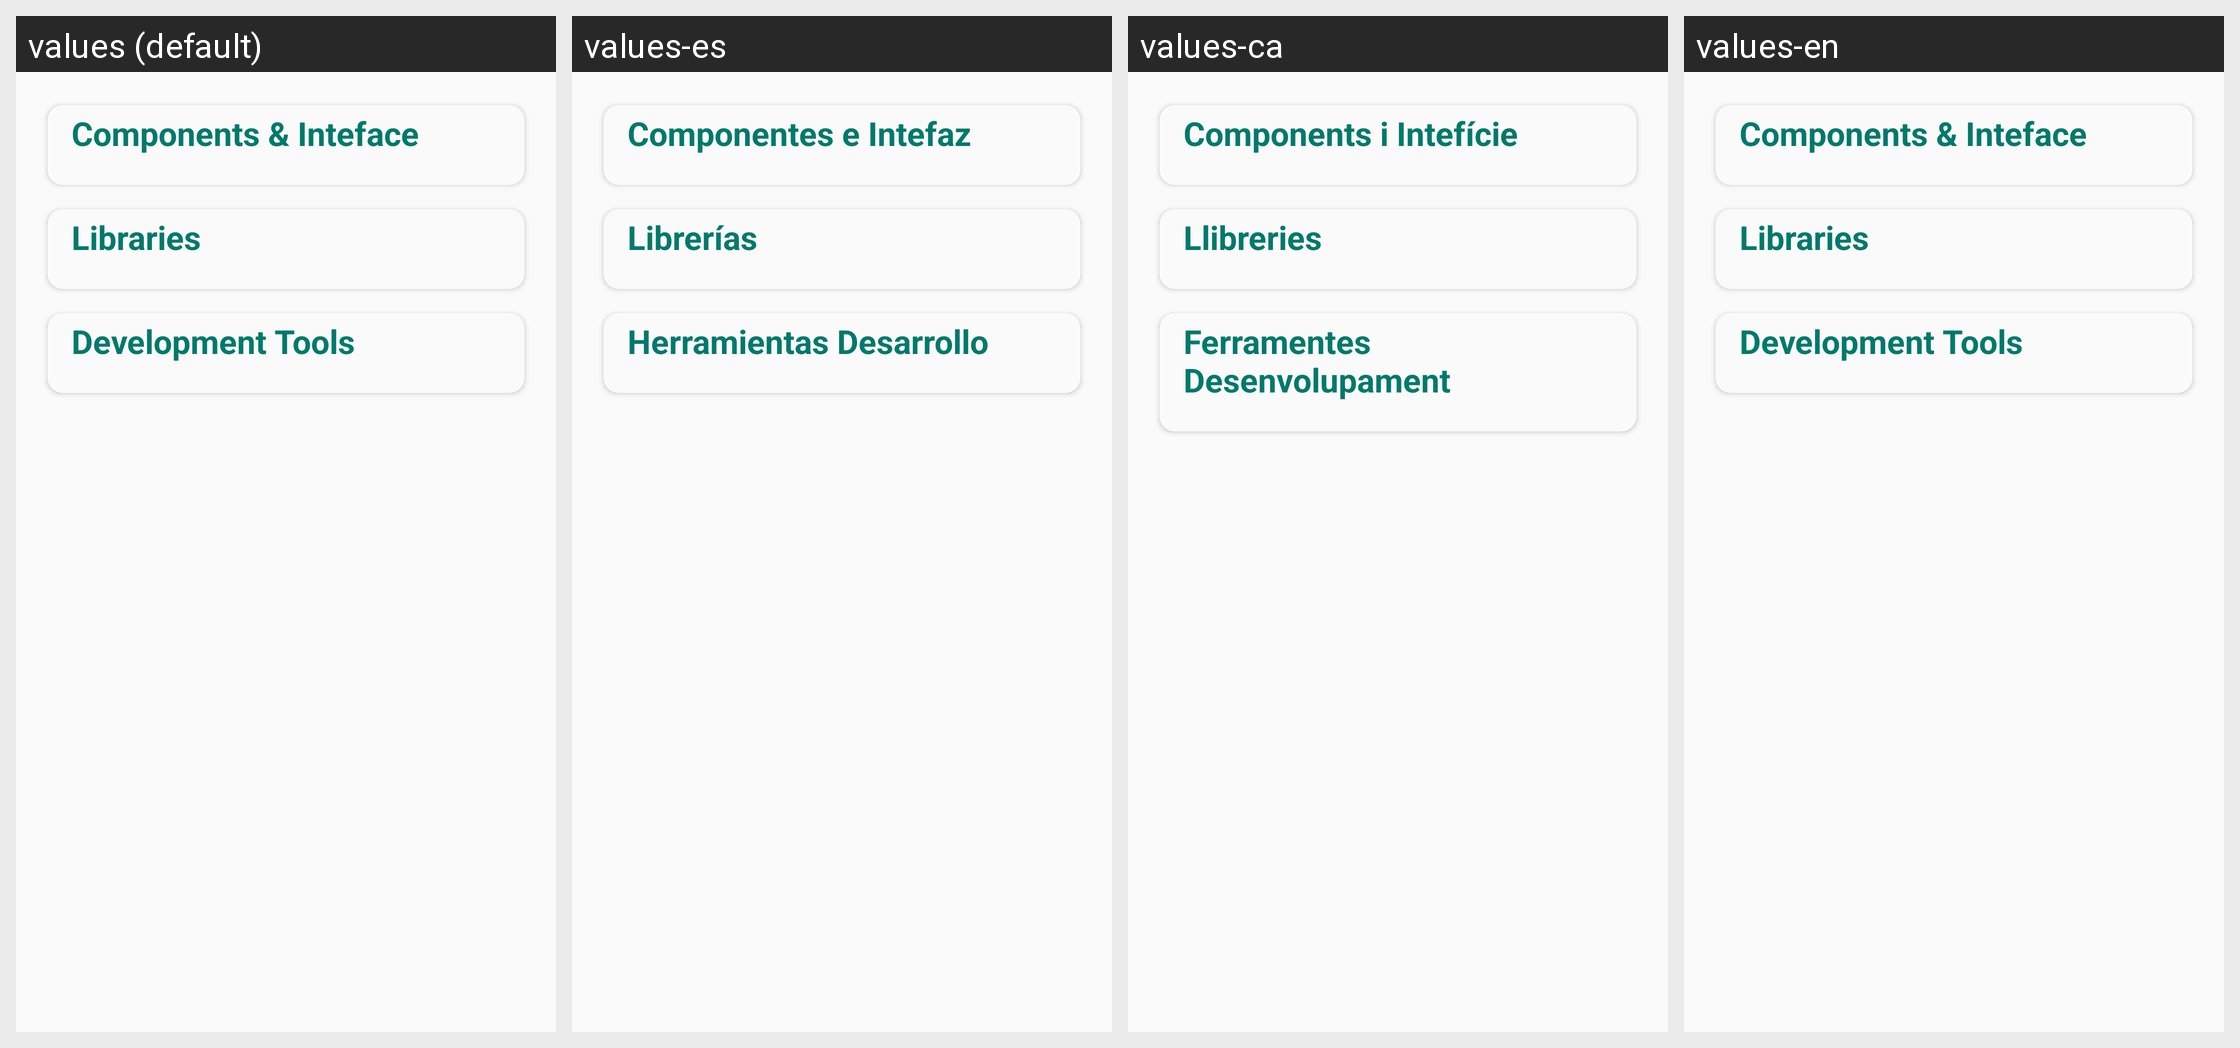

Strings drawn on this Android screen and how each of the app's shown locales translates them:
Android screen res/layout/fragment_skills_android.xml rendered under 4 locales, left to right: values (default), values-es, values-ca, values-en. Device: Nexus 5 (rendered at 1080×1920; each locale shown at half size, 540×960, under a caption strip naming it); theme AppTheme.
Strings drawn on this screen, with the default value and each locale's value (text and hints the layout hard-codes, and strings that could not be matched under every locale, appear in the picture but are not listed):

components
  values: Components & Inteface
  values-es: Componentes e Intefaz
  values-ca: Components i Intefície
  values-en: Components & Inteface

libraries
  values: Libraries
  values-es: Librerías
  values-ca: Llibreries
  values-en: Libraries

tools
  values: Development Tools
  values-es: Herramientas Desarrollo
  values-ca: Ferramentes Desenvolupament
  values-en: Development Tools
